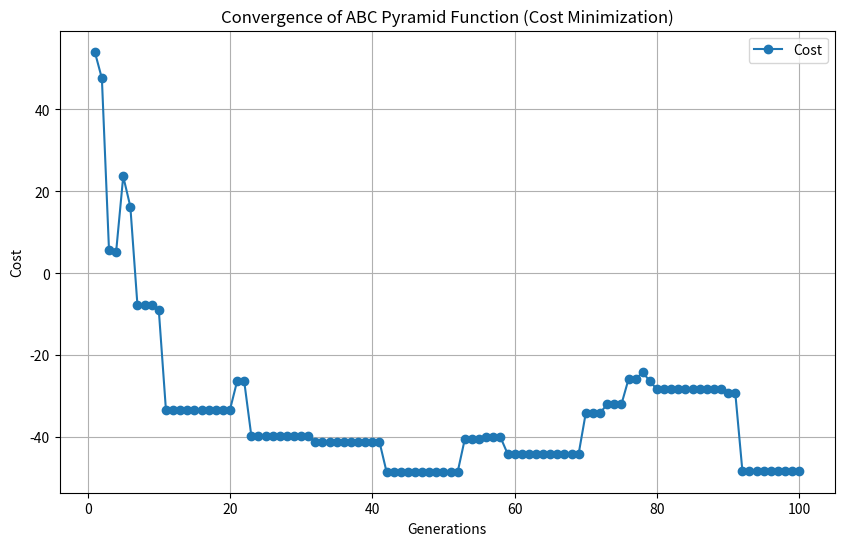

Generate this figure with matplotlib:
import numpy as np
import matplotlib.pyplot as plt

# Define the Pyramid Function
def pyramid_function(x):
    x = np.clip(np.array(x), -40.313, 40.313)  # Constrain variables
    term1 = np.sum(np.sin(x)) * 10  # Sinusoidal term
    term2 = np.sum(x ** 2) * 0.1    # Quadratic term for smoothness
    return term1 + term2

# ABC Parameters
num_bees = 50  # Number of bees in the colony
num_generations = 100  # Maximum iterations
dimensions = 6
lower_bound = -40.313
upper_bound = 40.313
limit = 10  # Limit for abandoning a food source

# Initialize bees (food sources)
population = np.random.uniform(low=lower_bound, high=upper_bound, size=(num_bees, dimensions))
fitness = np.array([pyramid_function(ind) for ind in population])  # Evaluate initial fitness
trials = np.zeros(num_bees)  # Trial counter for each bee

# Store best fitness values for plotting
best_fitness_per_generation = []

# Main ABC Algorithm
for generation in range(num_generations):
    # EMPLOYED BEES PHASE
    for i in range(num_bees):
        # Generate a new solution for the i-th bee
        phi = np.random.uniform(-1, 1, dimensions)  # Random direction
        k = np.random.choice([idx for idx in range(num_bees) if idx != i])  # Random other bee
        new_solution = population[i] + phi * (population[i] - population[k])
        new_solution = np.clip(new_solution, lower_bound, upper_bound)  # Ensure bounds

        # Evaluate new fitness
        new_fitness = pyramid_function(new_solution)
        if new_fitness < fitness[i]:  # Minimization problem
            population[i] = new_solution
            fitness[i] = new_fitness
            trials[i] = 0  # Reset trial counter
        else:
            trials[i] += 1  # Increment trial counter

    # ONLOOKER BEES PHASE
    fitness_prob = np.maximum(1 / (fitness + 1e-10), 0)  # Higher probability for better fitness
    fitness_prob /= np.sum(fitness_prob)  # Normalize probabilities
    for _ in range(num_bees):
        i = np.random.choice(range(num_bees), p=fitness_prob)
        phi = np.random.uniform(-1, 1, dimensions)  # Random direction
        k = np.random.choice([idx for idx in range(num_bees) if idx != i])  # Random other bee
        new_solution = population[i] + phi * (population[i] - population[k])
        new_solution = np.clip(new_solution, lower_bound, upper_bound)  # Ensure bounds

        # Evaluate new fitness
        new_fitness = pyramid_function(new_solution)
        if new_fitness < fitness[i]:
            population[i] = new_solution
            fitness[i] = new_fitness
            trials[i] = 0  # Reset trial counter
        else:
            trials[i] += 1  # Increment trial counter

    # SCOUT BEES PHASE
    for i in range(num_bees):
        if trials[i] > limit:  # Abandon food source
            population[i] = np.random.uniform(low=lower_bound, high=upper_bound, size=dimensions)
            fitness[i] = pyramid_function(population[i])
            trials[i] = 0  # Reset trial counter

    # Store the best fitness of the current generation
    best_fitness_per_generation.append(np.min(fitness))

# Extract the best solution
best_index = np.argmin(fitness)
best_solution = population[best_index]
best_fitness = fitness[best_index]

# Print Results
print(f"The best solution found is: {best_solution}")
print(f"The best function value found is: {best_fitness}")

# Plot Convergence Over Generations
plt.figure(figsize=(10, 6))
plt.plot(range(1, len(best_fitness_per_generation) + 1), best_fitness_per_generation, marker="o", label="Cost")
plt.title("Convergence of ABC Pyramid Function (Cost Minimization)")
plt.xlabel("Generations")
plt.ylabel("Cost")
plt.grid(True)
plt.legend()
plt.show()
